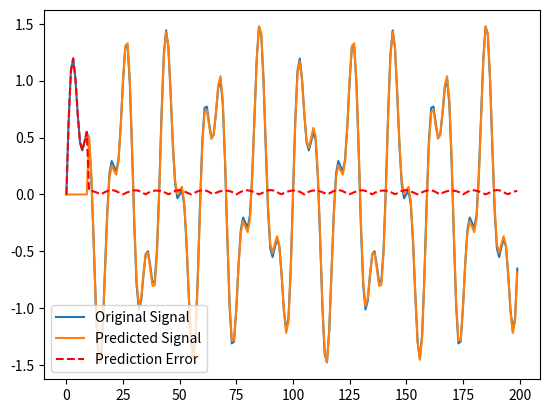

The script that saved this image:
import numpy as np
import time
import matplotlib.pyplot as plt


N=10
def compute_autocorrelation(signal, print_time=False):
    """
    Compute the autocorrelation vector for k = 0, 1, ..., N.
    """
    start_time = time.time()

    n = len(signal)
    print('n:', n, " ;N:", N)
    rxx = np.zeros(N + 1)
    for lag in range(N + 1):
        x = signal[:n - lag] * signal[lag:]
        rxx[lag] = np.sum(x)
        rxx[lag] /= len(x)

    end_time = time.time()
    if print_time:
        print(f"Execution time: {end_time - start_time} seconds")
    return rxx

# compute_autocorrelation using np.correlate
def compute_autocorrelation_np(signal, print_time=False):
    # Aparentemente, essa função é MUITO mais lenta que a anterior
    start_time = time.time()
    
    N_samples = len(signal)
    result = np.correlate(signal, signal, mode='full')[N_samples-1:N_samples+N] / np.arange(N_samples, N_samples - N - 1, -1)
    
    end_time = time.time()
    if print_time:
        print(f"Execution time with np.corr: {end_time - start_time} seconds")
    
    return result


# def compute_autocorrelation(signal, aaa):
#     autocorrelation = np.zeros(N+1)
#     for k in range(N+1):
#         for n in range(N):
#             autocorrelation[k] += signal[n] * signal[(n + k)%N]
#         autocorrelation[k] /= (N)
#     return autocorrelation

def compute_prediction_coefficients(signal, N):
    """
    Compute the optimal prediction coefficients for a signal using Yule-Walker equations.
    """
    # Step 1: Compute the autocorrelation vector up to lag N
    rxx = compute_autocorrelation(signal, N)

    # Step 2: Construct the autocorrelation matrix Rxx (Toeplitz matrix)
    Rxx = np.array([[rxx[np.abs(i - j)] for j in range(N)] for i in range(N)])
    rxx_1 = rxx[1:N+1]

    # Step 3: Solve for a_opt using pseudo-inverse or least squares
    a_opt = np.linalg.pinv(Rxx) @ rxx_1

    return a_opt

def predict_signal(signal):
    """
    Predict the signal using the prediction coefficients.
    """

    a_opt = compute_prediction_coefficients(signal, N)
    predicted_signal = np.zeros(len(signal))
    for n in range(N, len(signal)):
        # Predict x(n) using the past N values and coefficients
        predicted_signal[n] = np.sum(a_opt * signal[n - np.arange(1, N+1)])
    return predicted_signal

# Example usage:


def example_case():
    N_samples = 200
    t = np.linspace(0, 0.001 * N_samples, N_samples, endpoint=False)
    sinal = np.sin(2 * np.pi * 10 * t) + 0.5 * np.sin(2 * np.pi * 20 * t)
    sinal = np.sin(2 * np.pi * 50 * t) + 0.5 * np.sin(2 * np.pi * 120 * t)
    ruido = np.random.normal(0, 0.1, N_samples)  # Ruído gaussiano branco com média 0 e desvio padrão 0.1
    sinal_com_ruido = sinal + ruido
    signal = sinal_com_ruido
    signal = sinal

    # Compute the prediction coefficients
    a_opt = compute_prediction_coefficients(signal, N)
    # print("Prediction Coefficients (a_opt):", a_opt)

    # Predict the signal
    predicted_signal = predict_signal(signal)
    # print("Predicted Signal:", predicted_signal)

    error = np.abs(signal - predicted_signal)
    print("Mean Absolute Error:", np.mean(error[N:]))

    plt.figure()
    plt.plot(signal, label='Original Signal')
    plt.plot(predicted_signal, label='Predicted Signal')
    plt.plot(error, label='Prediction Error', linestyle='--', color='red')
    plt.legend()
    plt.show()

def testing_correlations():
    # Código porco
    N_samples = 20000
    t = np.linspace(0, 0.001 * N_samples, N_samples, endpoint=False)
    sinal = np.sin(2 * np.pi * 10 * t) + 0.5 * np.sin(2 * np.pi * 20 * t)
    sinal = np.sin(2 * np.pi * 50 * t) + 0.5 * np.sin(2 * np.pi * 120 * t)
    ruido = np.random.normal(0, 0.1, N_samples)  # Ruído gaussiano branco com média 0 e desvio padrão 0.1
    sinal_com_ruido = sinal + ruido
    signal = sinal_com_ruido
    signal = sinal

    ac = compute_autocorrelation(signal, print_time=True)
    ac_np = compute_autocorrelation_np(signal, print_time=True)

    plt.figure()
    plt.subplot(211)
    plt.plot(ac)
    plt.subplot(212)
    plt.plot(ac_np)
    plt.show()

# testing_correlations()
example_case()



